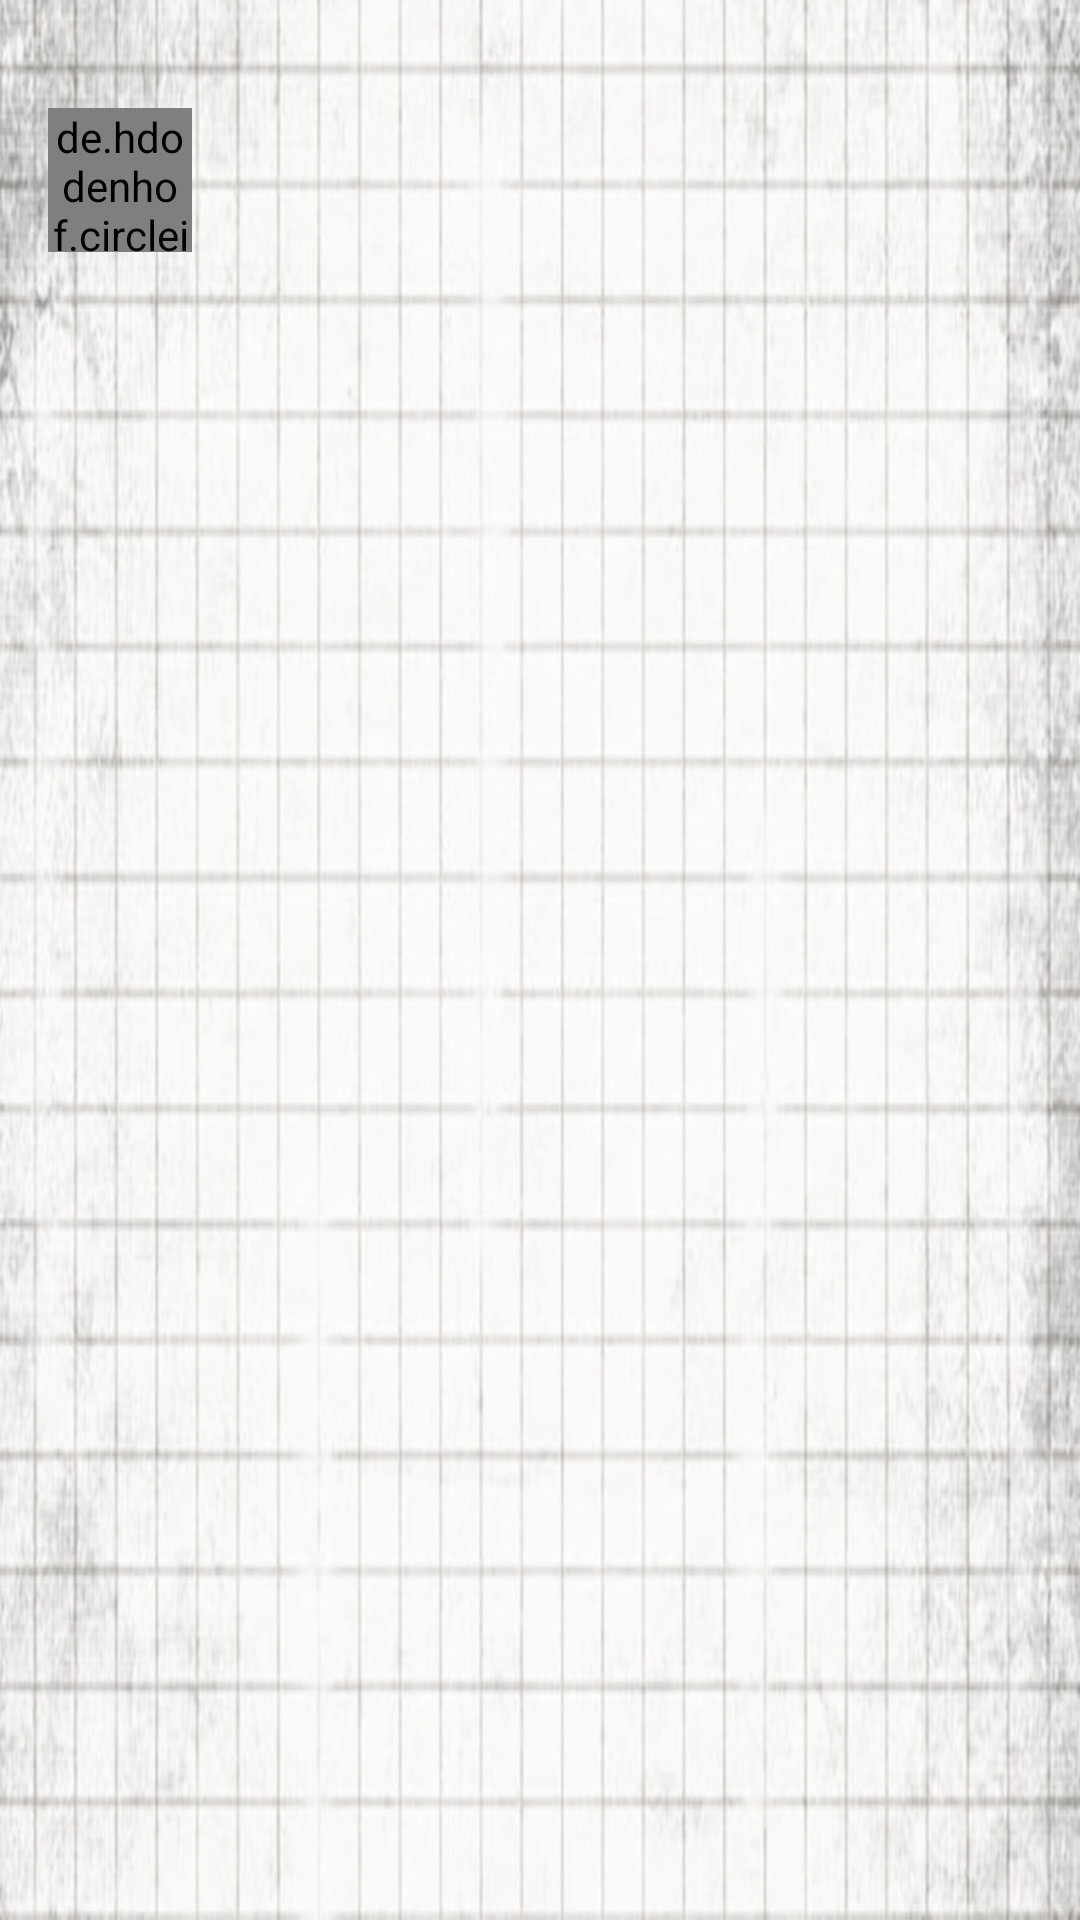

The Android layout XML behind this screen, and the referenced resources:
<!-- AndroidManifest.xml: application theme AppTheme -->
<!-- res/layout/header_nav_dashboard.xml -->
<?xml version="1.0" encoding="utf-8"?>
<RelativeLayout
	xmlns:android="http://schemas.android.com/apk/res/android"
	xmlns:app="http://schemas.android.com/apk/res-auto"
	xmlns:tools="http://schemas.android.com/tools"
	android:layout_width="match_parent"
	android:layout_height="150dp"
	android:background="@drawable/cover_header"
	android:gravity="bottom"
	android:padding="@dimen/activity_vertical_margin">

	<RelativeLayout
		android:id="@+id/profileContainer"
		android:layout_width="match_parent"
		android:layout_height="wrap_content"
		android:layout_marginTop="@dimen/item_margin_large">

		<de.hdodenhof.circleimageview.CircleImageView
			android:id="@+id/profileImage"
			android:layout_width="@dimen/icon_list_large"
			android:layout_height="@dimen/icon_list_large"
			app:civ_border_color="@color/text_light_3"
			app:civ_border_width="1dp"
			tools:src="@drawable/ic_default_avatar"/>
	</RelativeLayout>

	<RelativeLayout
		android:id="@+id/textContainer"
		android:layout_width="wrap_content"
		android:layout_height="wrap_content"
		android:layout_alignParentBottom="true"
		android:layout_below="@id/profileContainer">

		<TextView
			android:id="@+id/fullname"
			style="@style/SubheadingMedium"
			android:layout_marginTop="10dp"
			android:textColor="#5d6060"
			tools:text="Hans Christian K."/>

		<TextView
			android:id="@+id/email"
			style="@style/BodyRegular"
			android:layout_below="@id/fullname"
			android:textColor="#9bd218"
			tools:text="hans.christian25@yahoo.com"/>
	</RelativeLayout>
</RelativeLayout>
<!-- resources referenced by this layout -->
<resources>
  <color name="text_light_3">#BDBDBD</color>
  <dimen name="activity_vertical_margin">16dp</dimen>
  <dimen name="icon_list_large">48dp</dimen>
  <dimen name="item_margin_large">20dp</dimen>
  <!-- drawable cover_header: png bitmap (drawable, 299401 bytes) -->
  <style name="BodyRegular" parent="ParentText">
  		<item name="android:textSize">@dimen/text_body</item>
  	</style>
  <style name="SubheadingMedium" parent="SubheadingRegular">
  		<item name="android:textStyle">bold</item>
  	</style>
  <style name="AppTheme" parent="Theme.AppCompat.Light.DarkActionBar">
  		
  		<item name="colorPrimary">@color/colorPrimary</item>
  		<item name="colorPrimaryDark">@color/colorPrimaryDark</item>
  		<item name="colorAccent">@color/colorAccent</item>
  		<item name="colorButtonNormal">@drawable/btn_theme</item>
  	</style>
  <style name="ParentText">
  		<item name="android:layout_width">match_parent</item>
  		<item name="android:layout_height">wrap_content</item>
  		<item name="android:textColor">@color/text_dark</item>
  	</style>
  <dimen name="text_body">14sp</dimen>
  <style name="SubheadingRegular" parent="ParentText">
  		<item name="android:textSize">@dimen/text_subheading</item>
  	</style>
  <color name="colorPrimary">#3F51B5</color>
  <color name="colorPrimaryDark">#303F9F</color>
  <color name="colorAccent">#448AFF</color>
  <!-- drawable btn_theme (drawable) -->
  <?xml version="1.0" encoding="utf-8"?>
  <selector xmlns:android="http://schemas.android.com/apk/res/android">
  	<item android:state_enabled="false"
  	      android:color="@color/button_disable" />
  	<item android:color="@color/colorPrimary" />
  </selector>
  <color name="text_dark">#424242</color>
  <dimen name="text_subheading">16sp</dimen>
  <color name="button_disable">#E6E6E6</color>
</resources>
